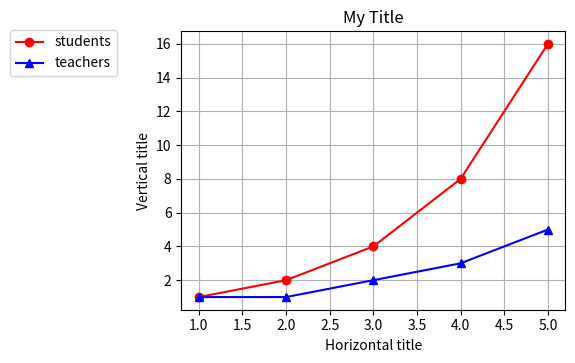

This chart was generated by the following Python code:
import matplotlib.pyplot as plt

x1 = [1, 2, 3, 4, 5]
y1 = [1, 2, 4, 8, 16]
y2 = [1, 1, 2, 3, 5]

plt.plot(x1, y1, 'ro-', label = 'students')
plt.plot(x1, y2, 'b^-', label = 'teachers')

plt.subplots_adjust(left = 0.3, bottom = 0.3)
plt.legend(bbox_to_anchor = (-0.15, 1.03), loc = 'upper right')

plt.title('My Title')
plt.xlabel('Horizontal title')
plt.ylabel('Vertical title')
plt.grid(True)
plt.show()